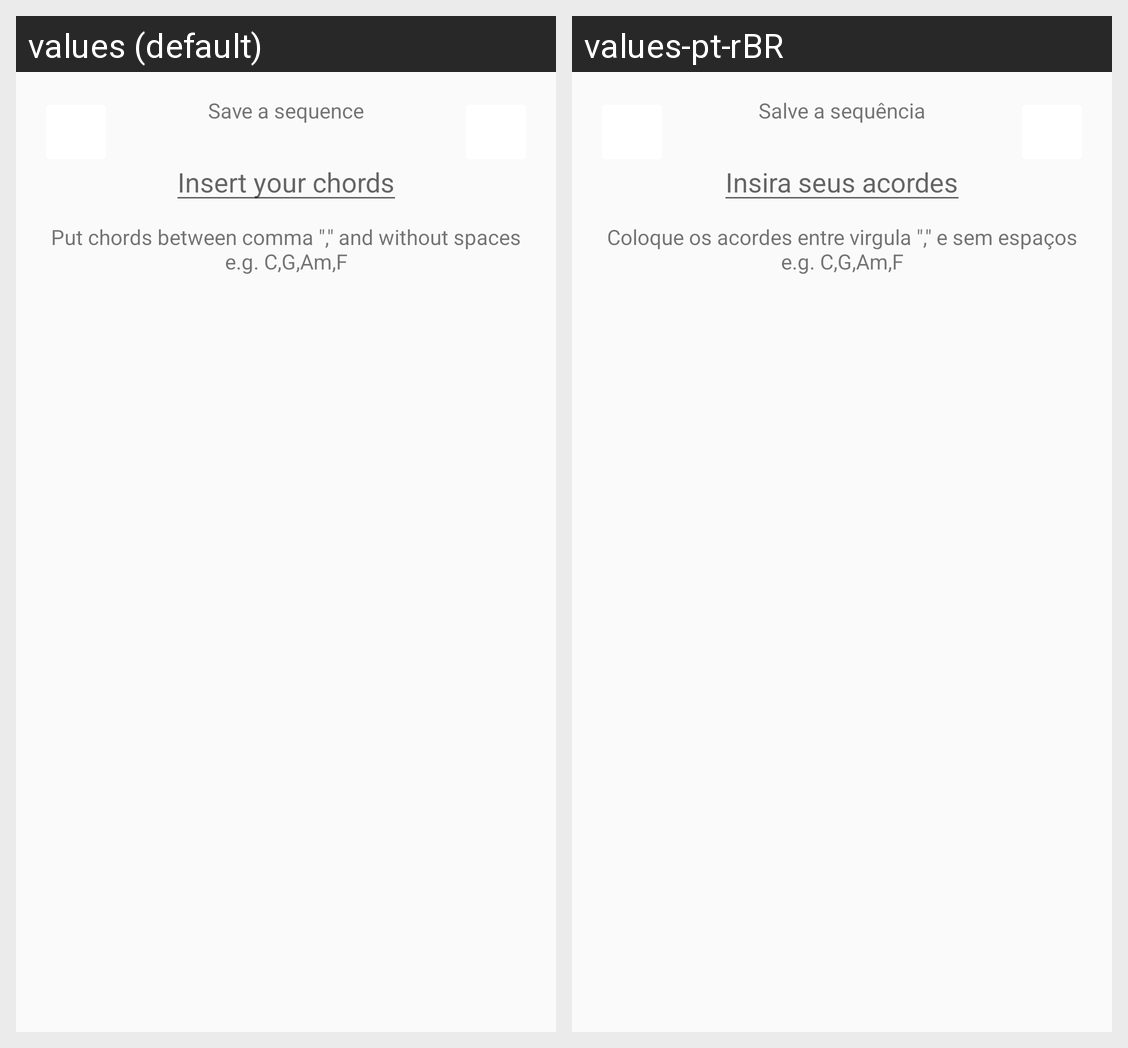

Strings drawn on this Android screen and how each of the app's shown locales translates them:
Android screen res/layout/add_sequence_fragment.xml rendered under 2 locales, left to right: values (default), values-pt-rBR. Device: Nexus 5 (rendered at 1080×1920; each locale shown at half size, 540×960, under a caption strip naming it); theme Theme.SuaCifra.
Strings drawn on this screen, with the default value and each locale's value (text and hints the layout hard-codes, and strings that could not be matched under every locale, appear in the picture but are not listed):

add_sequence_title_text
  values: Save a sequence
  values-pt-rBR: Salve a sequência

sequence_title_hint_string
  values: Insert your chords
  values-pt-rBR: Insira seus acordes

sequence_helper_string
  values: Put chords between comma "," and without spaces
      e.g. C,G,Am,F
  values-pt-rBR: Coloque os acordes entre virgula "," e sem espaços
      e.g. C,G,Am,F
